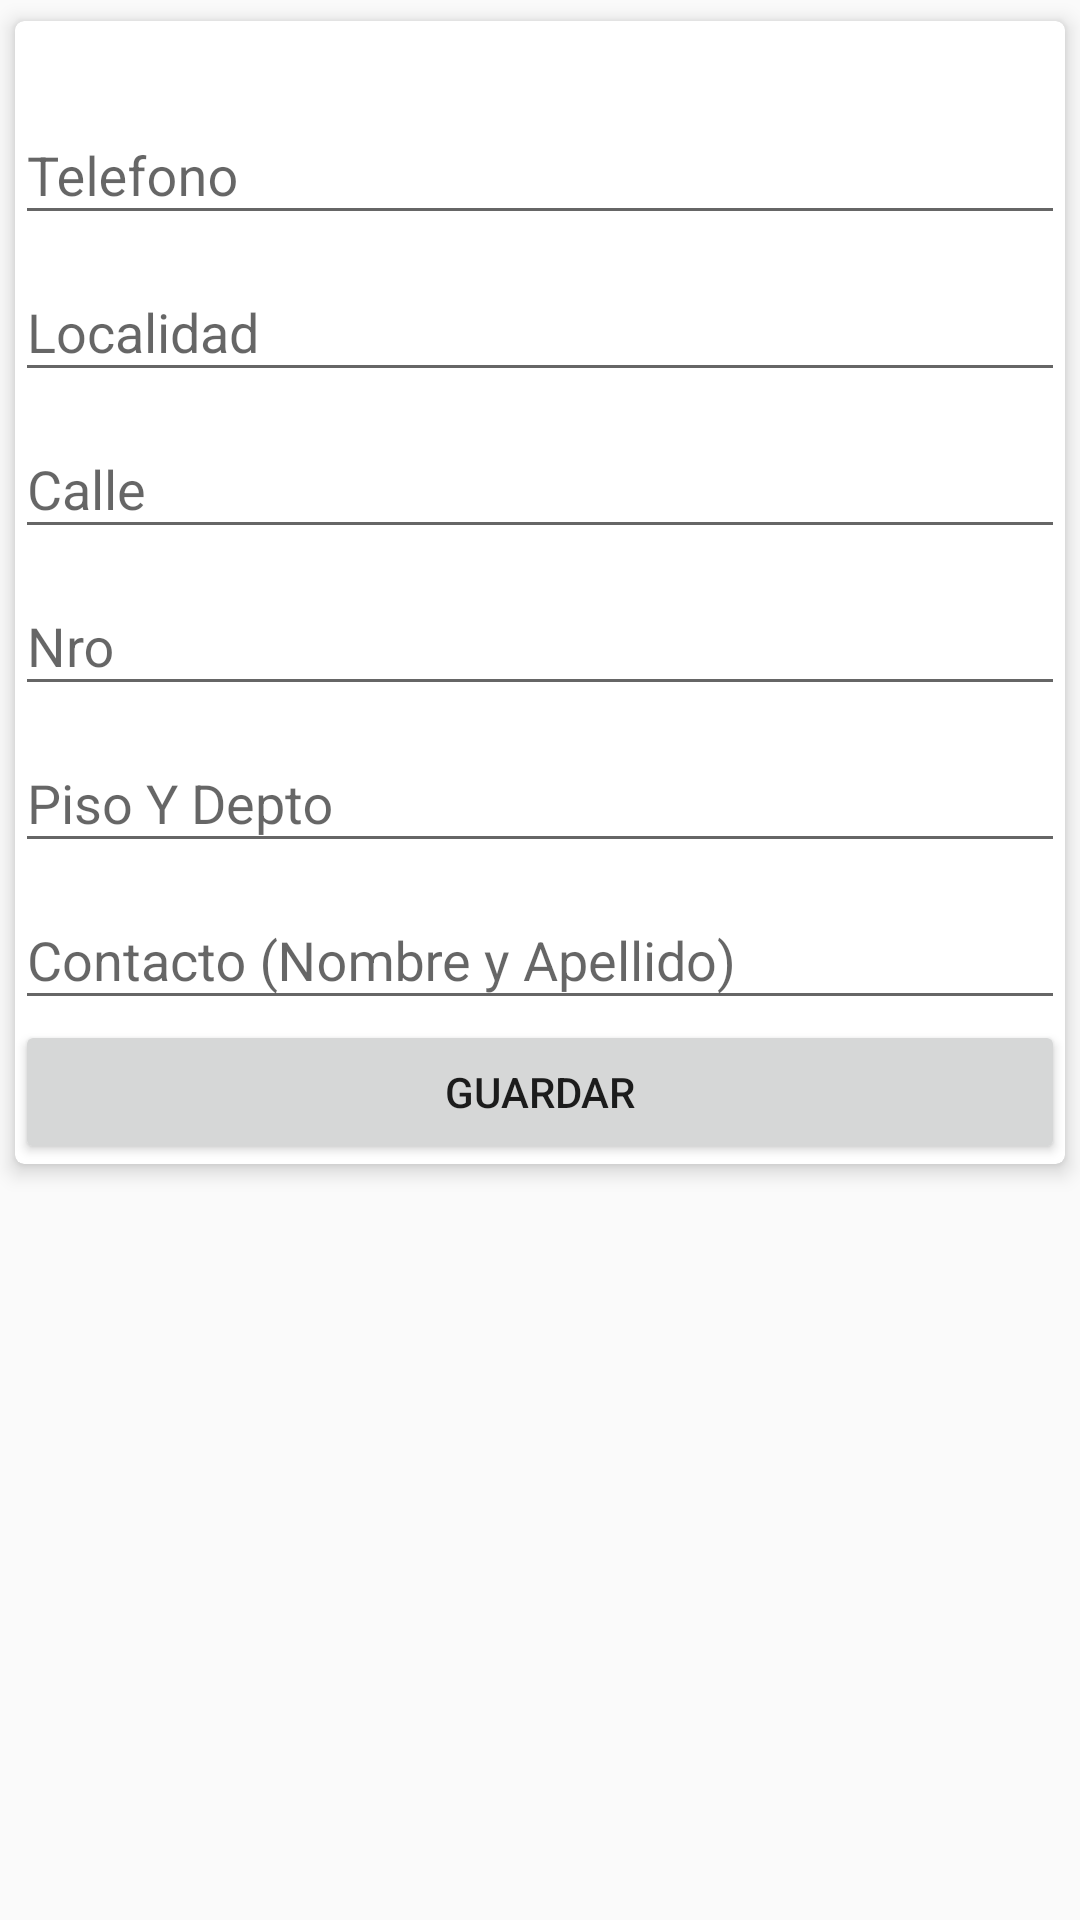

The Android layout XML behind this screen, and the referenced resources:
<!-- AndroidManifest.xml: application theme AppTheme -->
<!-- res/layout/fragment_datos_user.xml -->
<FrameLayout xmlns:android="http://schemas.android.com/apk/res/android"
    xmlns:tools="http://schemas.android.com/tools"
    android:layout_width="match_parent"
    android:layout_height="match_parent"
    tools:context="adaptivex.pedidoscloud.View.Users.DatosUserFragment">

    <android.support.v7.widget.CardView xmlns:android="http://schemas.android.com/apk/res/android"
        xmlns:card_view="http://schemas.android.com/apk/res-auto"
        android:layout_width="match_parent"
        android:layout_height="wrap_content"
        android:id="@+id/cvCargarDireccion"
        card_view:cardUseCompatPadding="true"
        card_view:cardElevation="4dp"
        card_view:cardCornerRadius="3dp"
        >

        <ScrollView
            android:layout_width="match_parent"
            android:layout_height="match_parent">

            <LinearLayout
                android:layout_width="match_parent"
                android:layout_height="wrap_content"
                android:orientation="vertical">


                <TextView
                    android:id="@+id/email_user"
                    android:layout_width="wrap_content"
                    android:layout_height="wrap_content"

                    />








                <android.support.design.widget.TextInputLayout
                    android:layout_width="match_parent"
                    android:layout_height="wrap_content">

                    <AutoCompleteTextView
                        android:id="@+id/datos_user_telefono"
                        android:layout_width="match_parent"
                        android:layout_height="wrap_content"
                        android:hint="@string/prompt_telefono"
                        android:inputType="text"
                        android:maxLines="1"
                        android:singleLine="true" />

                </android.support.design.widget.TextInputLayout>

                <android.support.design.widget.TextInputLayout
                    android:layout_width="match_parent"
                    android:layout_height="wrap_content">

                    <AutoCompleteTextView
                        android:id="@+id/datos_user_localidad"
                        android:layout_width="match_parent"
                        android:layout_height="wrap_content"
                        android:hint="@string/prompt_localidad"
                        android:inputType="text"
                        android:maxLines="1"
                        android:singleLine="true" />
                </android.support.design.widget.TextInputLayout>



                <android.support.design.widget.TextInputLayout
                    android:layout_width="match_parent"
                    android:layout_height="wrap_content">
                    <AutoCompleteTextView
                        android:id="@+id/datos_user_calle"
                        android:layout_width="match_parent"
                        android:layout_height="wrap_content"
                        android:hint="@string/prompt_calle"
                        android:inputType="text"
                        android:maxLines="1"
                        android:singleLine="true" />
                </android.support.design.widget.TextInputLayout>



                <android.support.design.widget.TextInputLayout
                    android:layout_width="match_parent"
                    android:layout_height="wrap_content">
                    <AutoCompleteTextView
                        android:id="@+id/datos_user_nro"
                        android:layout_width="match_parent"
                        android:layout_height="wrap_content"
                        android:hint="@string/prompt_nro"
                        android:inputType="number"
                        android:maxLines="1"
                        android:singleLine="true" />
                </android.support.design.widget.TextInputLayout>



                <android.support.design.widget.TextInputLayout
                    android:layout_width="match_parent"
                    android:layout_height="wrap_content">
                    <AutoCompleteTextView
                        android:id="@+id/datos_user_piso"
                        android:layout_width="match_parent"
                        android:layout_height="wrap_content"
                        android:hint="@string/prompt_piso"
                        android:inputType="text"
                        android:maxLines="1"
                        android:singleLine="true" />
                </android.support.design.widget.TextInputLayout>



                <android.support.design.widget.TextInputLayout
                    android:layout_width="match_parent"
                    android:layout_height="wrap_content">
                    <AutoCompleteTextView
                        android:id="@+id/datos_user_contacto"
                        android:layout_width="match_parent"
                        android:layout_height="wrap_content"
                        android:hint="@string/prompt_contacto"
                        android:inputType="text"
                        android:maxLines="1"
                        android:singleLine="true" />
                </android.support.design.widget.TextInputLayout>



                <Button
                    android:layout_width="match_parent"
                    android:layout_height="wrap_content"
                    android:id="@+id/datos_user_btn_guardar"
                    android:text="@string/action_save"/>

            </LinearLayout>
        </ScrollView>
    </android.support.v7.widget.CardView>

</FrameLayout>
<!-- resources referenced by this layout -->
<resources>
  <string name="action_save">Guardar</string>
  <string name="prompt_calle">Calle</string>
  <string name="prompt_contacto">Contacto (Nombre y Apellido)</string>
  <string name="prompt_localidad">Localidad</string>
  <string name="prompt_nro">Nro</string>
  <string name="prompt_piso">Piso Y Depto</string>
  <string name="prompt_telefono">Telefono</string>
  <style name="AppTheme" parent="Theme.AppCompat.Light.DarkActionBar">
          
          <item name="colorPrimary">@color/colorPrimary</item>
          <item name="colorPrimaryDark">@color/colorPrimaryDark</item>
          <item name="colorAccent">@color/colorAccent</item>
      </style>
  <color name="colorPrimary">#2dd9ba</color>
  <color name="colorPrimaryDark">#1ebfa2</color>
  <color name="colorAccent">#65c6ef</color>
</resources>
